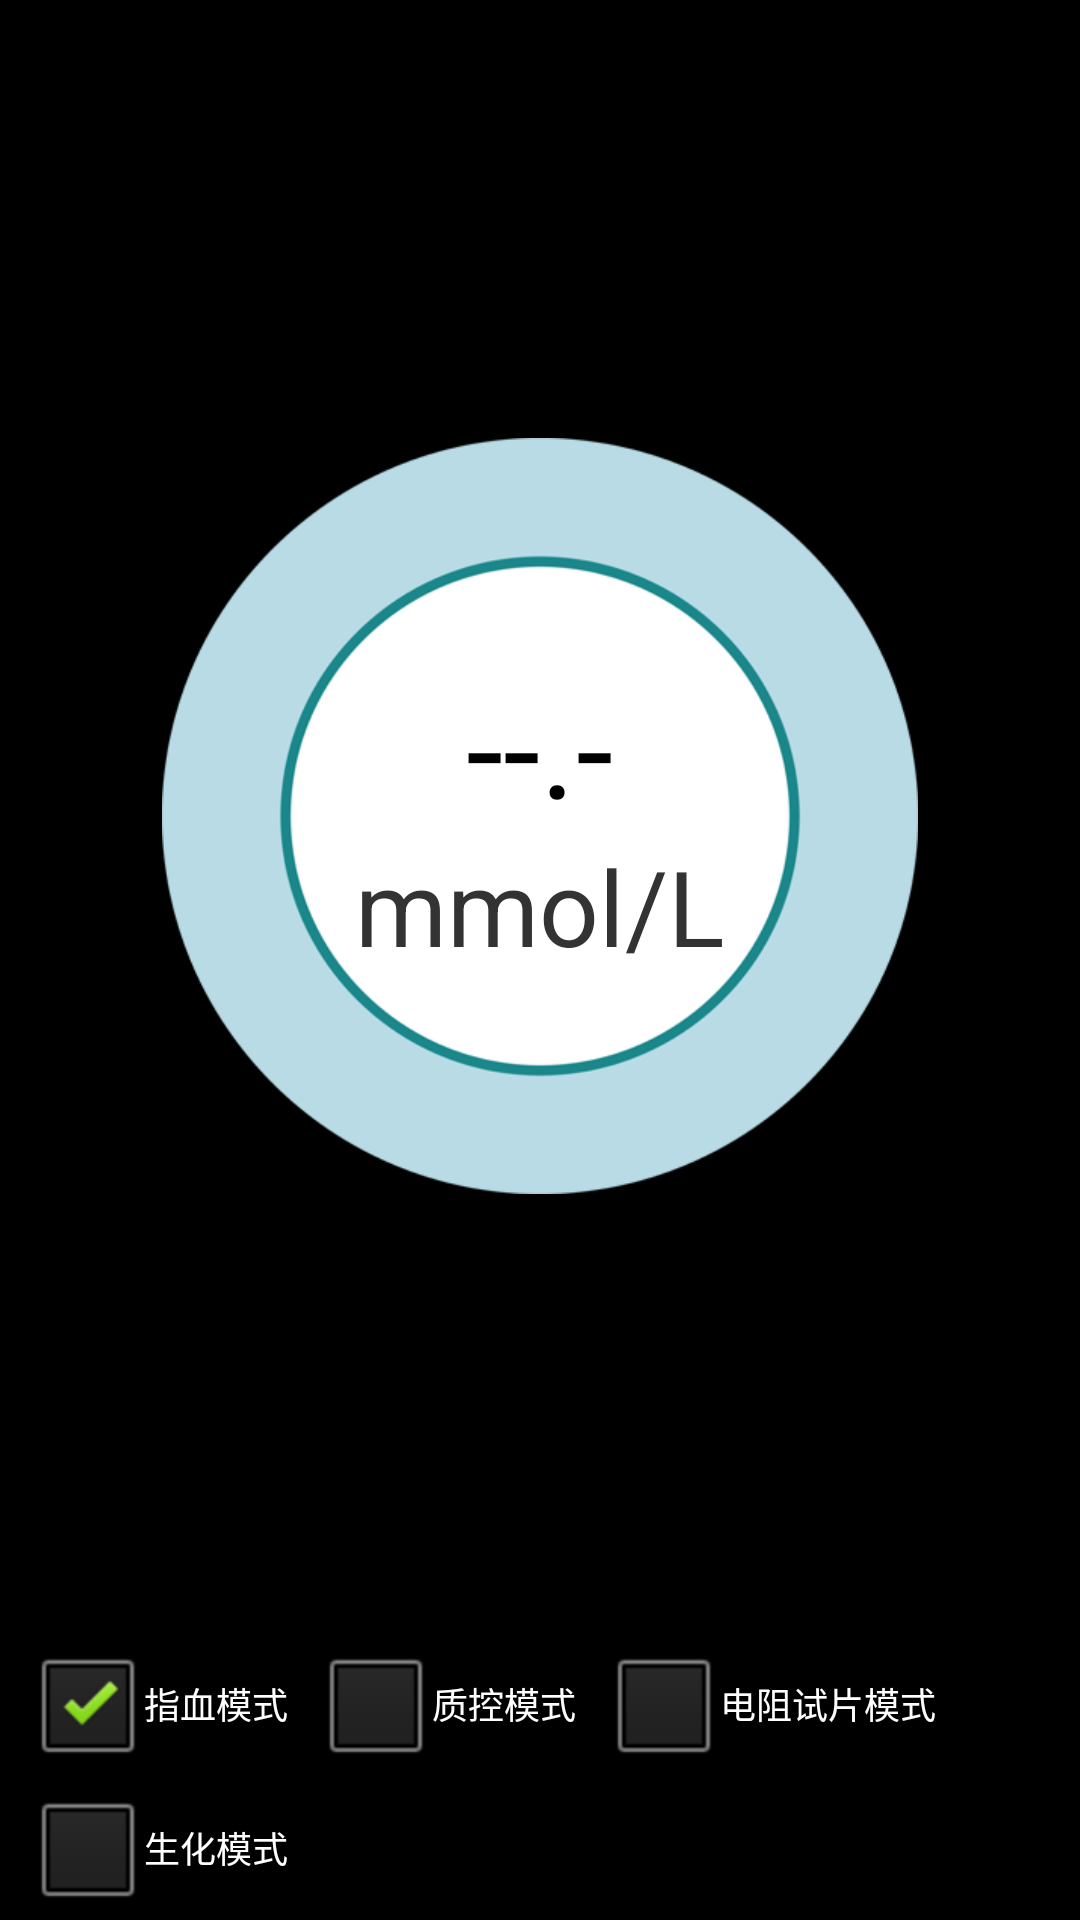

Layout XML and referenced resources for this Android screen:
<!-- AndroidManifest.xml: application theme android:Theme.NoTitleBar -->
<!-- res/layout/include_yt2_version3.xml -->
<?xml version="1.0" encoding="utf-8"?>

<LinearLayout xmlns:android="http://schemas.android.com/apk/res/android"
    android:id="@+id/layout_yt2_version3"
    android:layout_width="match_parent"
    android:layout_height="match_parent"
    android:orientation="vertical"
    android:visibility="visible" >

    <RelativeLayout
        android:layout_width="match_parent"
        android:layout_height="0dp"
        android:layout_weight="1" >

        <ImageView
            android:layout_width="wrap_content"
            android:layout_height="252dp"
            android:layout_centerInParent="true"
            android:src="@drawable/glu_circle" />

        <LinearLayout
            android:layout_width="wrap_content"
            android:layout_height="wrap_content"
            android:layout_centerInParent="true"
            android:orientation="vertical" >

            <TextView
                android:id="@+id/txt_version3_value"
                android:layout_width="wrap_content"
                android:layout_height="wrap_content"
                android:layout_gravity="center"
                android:text="--.-"
                android:textColor="@color/Black"
                android:textSize="45sp" />

            <TextView
                android:layout_width="wrap_content"
                android:layout_height="wrap_content"
                android:layout_gravity="center"
                android:text="mmol/L"
                android:textColor="@color/Black1"
                android:textSize="35sp" />
        </LinearLayout>
    </RelativeLayout>

    <LinearLayout
        android:layout_width="wrap_content"
        android:layout_height="wrap_content"
        android:orientation="horizontal" >

        <CheckBox
            android:id="@+id/mode_check_blood"
            style="@style/mode_check_font"
            android:checked="true"
            android:text="@string/mode1" />

        <CheckBox
            android:id="@+id/mode_check_value"
            style="@style/mode_check_font"
            android:text="@string/mode2" />

        <CheckBox
            android:id="@+id/mode_check_resistance"
            style="@style/mode_check_font"
            android:text="@string/mode3" />
    </LinearLayout>

    <CheckBox
        android:id="@+id/mode_check_biochemistry"
        style="@style/mode_check_font"
        android:text="@string/mode4" />

</LinearLayout>
<!-- resources referenced by this layout -->
<resources>
  <color name="Black">#000000</color>
  <color name="Black1">#333333</color>
  <!-- drawable glu_circle: png bitmap (drawable-hdpi, 32806 bytes) -->
  <string name="mode1">指血模式</string>
  <string name="mode2">质控模式</string>
  <string name="mode3">电阻试片模式</string>
  <string name="mode4">生化模式</string>
  <style name="mode_check_font">
          <item name="android:textSize">12sp</item>
          <item name="android:layout_width">wrap_content</item>
          <item name="android:layout_height">wrap_content</item>
          <item name="android:layout_marginLeft">10dp</item>
      </style>
</resources>
